Photos from the image-classification dataset "cleaned" in the GitHub repository massamba0809/atelier_prepa_donnees_images. Its 6 classes are: cardboard, glass, metal, paper, plastic, trash.

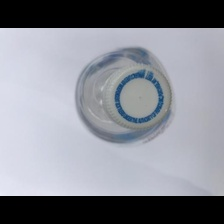
Label: plastic

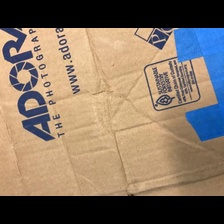
Label: cardboard

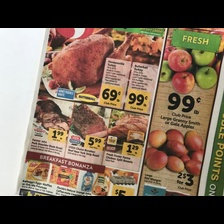
Label: paper

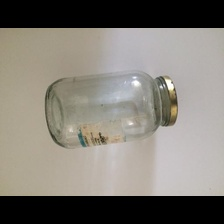
Label: glass

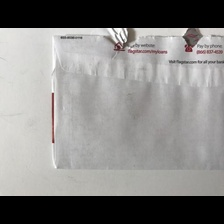
Label: paper

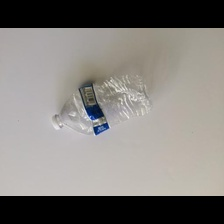
Label: plastic
